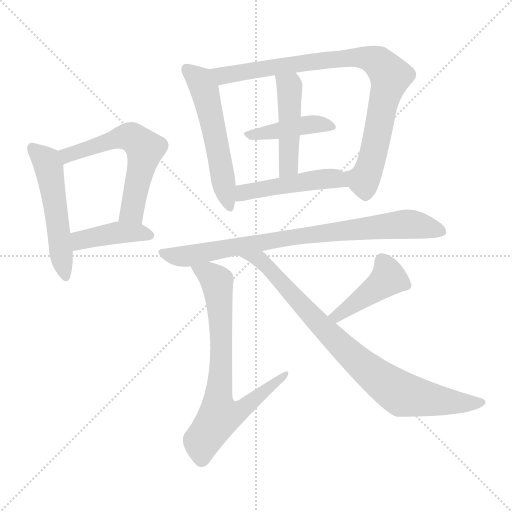
t = 0.00 s
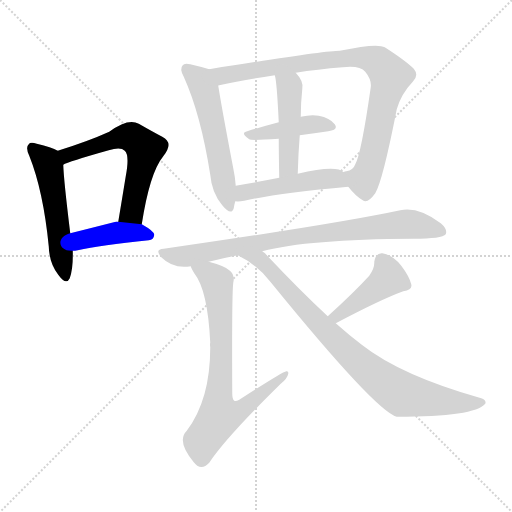
t = 1.77 s
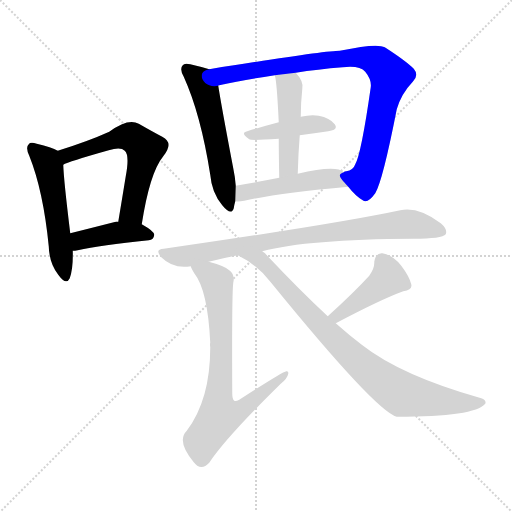
t = 3.54 s
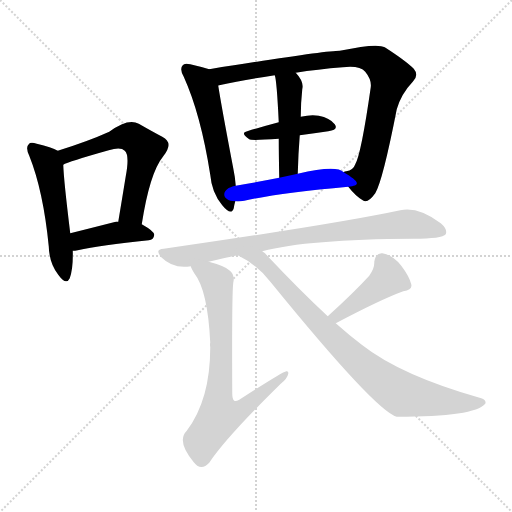
t = 5.31 s
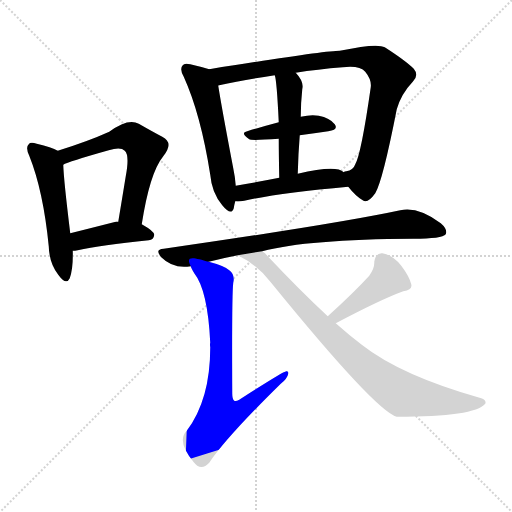
t = 7.08 s
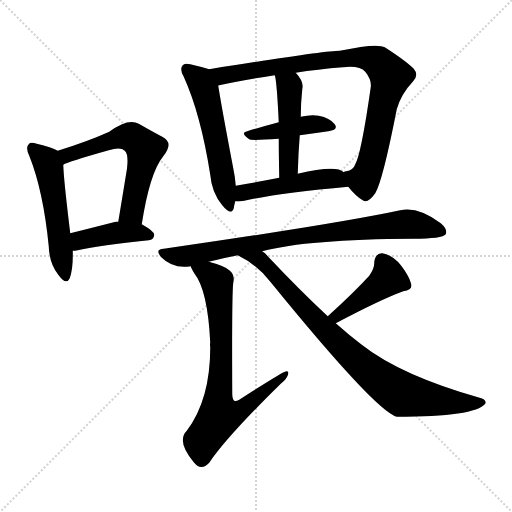
t = 8.85 s

The animated SVG that drew these frames (rendered in a browser with its animation timeline set to each time). Animation: 12 CSS @keyframes rules; one cycle of 8.85 s.

<svg version="1.1" viewBox="0 0 1024 1024" xmlns="http://www.w3.org/2000/svg">
  <g stroke="lightgray" stroke-dasharray="1,1" stroke-width="1" transform="scale(4, 4)">
    <line x1="0" y1="0" x2="256" y2="256"></line>
    <line x1="256" y1="0" x2="0" y2="256"></line>
    <line x1="128" y1="0" x2="128" y2="256"></line>
    <line x1="0" y1="128" x2="256" y2="128"></line>
  </g>
<g transform="scale(1, -1) translate(0, -900)">
   <style type="text/css">
    @keyframes keyframes0 {
      from {
       stroke: blue;
       stroke-dashoffset: 525;
       stroke-width: 128;
       }
       63% {
       animation-timing-function: step-end;
       stroke: blue;
       stroke-dashoffset: 0;
       stroke-width: 128;
       }
       to {
       stroke: black;
       stroke-width: 1024;
       }
       }
       #make-me-a-hanzi-animation-0 {
         animation: keyframes0 0.677246s both;
         animation-delay: 0.000000s;
         animation-timing-function: linear;
       }
    @keyframes keyframes1 {
      from {
       stroke: blue;
       stroke-dashoffset: 591;
       stroke-width: 128;
       }
       66% {
       animation-timing-function: step-end;
       stroke: blue;
       stroke-dashoffset: 0;
       stroke-width: 128;
       }
       to {
       stroke: black;
       stroke-width: 1024;
       }
       }
       #make-me-a-hanzi-animation-1 {
         animation: keyframes1 0.730957s both;
         animation-delay: 0.677246s;
         animation-timing-function: linear;
       }
    @keyframes keyframes2 {
      from {
       stroke: blue;
       stroke-dashoffset: 414;
       stroke-width: 128;
       }
       57% {
       animation-timing-function: step-end;
       stroke: blue;
       stroke-dashoffset: 0;
       stroke-width: 128;
       }
       to {
       stroke: black;
       stroke-width: 1024;
       }
       }
       #make-me-a-hanzi-animation-2 {
         animation: keyframes2 0.586914s both;
         animation-delay: 1.408203s;
         animation-timing-function: linear;
       }
    @keyframes keyframes3 {
      from {
       stroke: blue;
       stroke-dashoffset: 547;
       stroke-width: 128;
       }
       64% {
       animation-timing-function: step-end;
       stroke: blue;
       stroke-dashoffset: 0;
       stroke-width: 128;
       }
       to {
       stroke: black;
       stroke-width: 1024;
       }
       }
       #make-me-a-hanzi-animation-3 {
         animation: keyframes3 0.695150s both;
         animation-delay: 1.995117s;
         animation-timing-function: linear;
       }
    @keyframes keyframes4 {
      from {
       stroke: blue;
       stroke-dashoffset: 877;
       stroke-width: 128;
       }
       74% {
       animation-timing-function: step-end;
       stroke: blue;
       stroke-dashoffset: 0;
       stroke-width: 128;
       }
       to {
       stroke: black;
       stroke-width: 1024;
       }
       }
       #make-me-a-hanzi-animation-4 {
         animation: keyframes4 0.963704s both;
         animation-delay: 2.690267s;
         animation-timing-function: linear;
       }
    @keyframes keyframes5 {
      from {
       stroke: blue;
       stroke-dashoffset: 424;
       stroke-width: 128;
       }
       58% {
       animation-timing-function: step-end;
       stroke: blue;
       stroke-dashoffset: 0;
       stroke-width: 128;
       }
       to {
       stroke: black;
       stroke-width: 1024;
       }
       }
       #make-me-a-hanzi-animation-5 {
         animation: keyframes5 0.595052s both;
         animation-delay: 3.653971s;
         animation-timing-function: linear;
       }
    @keyframes keyframes6 {
      from {
       stroke: blue;
       stroke-dashoffset: 466;
       stroke-width: 128;
       }
       60% {
       animation-timing-function: step-end;
       stroke: blue;
       stroke-dashoffset: 0;
       stroke-width: 128;
       }
       to {
       stroke: black;
       stroke-width: 1024;
       }
       }
       #make-me-a-hanzi-animation-6 {
         animation: keyframes6 0.629232s both;
         animation-delay: 4.249023s;
         animation-timing-function: linear;
       }
    @keyframes keyframes7 {
      from {
       stroke: blue;
       stroke-dashoffset: 477;
       stroke-width: 128;
       }
       61% {
       animation-timing-function: step-end;
       stroke: blue;
       stroke-dashoffset: 0;
       stroke-width: 128;
       }
       to {
       stroke: black;
       stroke-width: 1024;
       }
       }
       #make-me-a-hanzi-animation-7 {
         animation: keyframes7 0.638184s both;
         animation-delay: 4.878255s;
         animation-timing-function: linear;
       }
    @keyframes keyframes8 {
      from {
       stroke: blue;
       stroke-dashoffset: 823;
       stroke-width: 128;
       }
       73% {
       animation-timing-function: step-end;
       stroke: blue;
       stroke-dashoffset: 0;
       stroke-width: 128;
       }
       to {
       stroke: black;
       stroke-width: 1024;
       }
       }
       #make-me-a-hanzi-animation-8 {
         animation: keyframes8 0.919759s both;
         animation-delay: 5.516439s;
         animation-timing-function: linear;
       }
    @keyframes keyframes9 {
      from {
       stroke: blue;
       stroke-dashoffset: 740;
       stroke-width: 128;
       }
       71% {
       animation-timing-function: step-end;
       stroke: blue;
       stroke-dashoffset: 0;
       stroke-width: 128;
       }
       to {
       stroke: black;
       stroke-width: 1024;
       }
       }
       #make-me-a-hanzi-animation-9 {
         animation: keyframes9 0.852214s both;
         animation-delay: 6.436198s;
         animation-timing-function: linear;
       }
    @keyframes keyframes10 {
      from {
       stroke: blue;
       stroke-dashoffset: 430;
       stroke-width: 128;
       }
       58% {
       animation-timing-function: step-end;
       stroke: blue;
       stroke-dashoffset: 0;
       stroke-width: 128;
       }
       to {
       stroke: black;
       stroke-width: 1024;
       }
       }
       #make-me-a-hanzi-animation-10 {
         animation: keyframes10 0.599935s both;
         animation-delay: 7.288411s;
         animation-timing-function: linear;
       }
    @keyframes keyframes11 {
      from {
       stroke: blue;
       stroke-dashoffset: 847;
       stroke-width: 128;
       }
       73% {
       animation-timing-function: step-end;
       stroke: blue;
       stroke-dashoffset: 0;
       stroke-width: 128;
       }
       to {
       stroke: black;
       stroke-width: 1024;
       }
       }
       #make-me-a-hanzi-animation-11 {
         animation: keyframes11 0.939290s both;
         animation-delay: 7.888346s;
         animation-timing-function: linear;
       }
</style>
<path d="M 115.5 598.5 Q 103.5 605.5 73.5 612.5 Q 60.5 616.5 57.5 611.5 Q 50.5 605.5 58.5 588.5 Q 86.5 518.5 97.5 407.5 Q 98.5 373.5 116.5 350.5 Q 132.5 328.5 139.5 343.5 Q 146.5 362.5 145.5 398.5 L 140.5 433.5 Q 127.5 539.5 126.5 570.5 C 125.5 593.5 125.5 593.5 115.5 598.5 Z" fill="lightgray"></path> 
<path d="M 283.5 451.5 Q 299.5 554.5 326.5 587.5 Q 348.5 614.5 324.5 626.5 Q 305.5 636.5 277.5 652.5 Q 256.5 664.5 218.5 636.5 Q 176.5 617.5 115.5 598.5 C 86.5 589.5 99.5 558.5 126.5 570.5 Q 135.5 576.5 217.5 599.5 Q 241.5 606.5 249.5 598.5 Q 259.5 589.5 251.5 547.5 Q 244.5 504.5 236.5 456.5 C 231.5 426.5 278.5 421.5 283.5 451.5 Z" fill="lightgray"></path> 
<path d="M 145.5 398.5 Q 149.5 398.5 155.5 399.5 Q 200.5 409.5 297.5 419.5 Q 307.5 420.5 308.5 430.5 Q 308.5 437.5 283.5 451.5 L 236.5 456.5 Q 233.5 457.5 231.5 456.5 Q 180.5 443.5 140.5 433.5 C 111.5 426.5 115.5 396.5 145.5 398.5 Z" fill="lightgray"></path> 
<path d="M 418.5 761.5 Q 406.5 765.5 380.5 771.5 Q 368.5 774.5 365.5 769.5 Q 358.5 762.5 367.5 746.5 Q 401.5 671.5 420.5 550.5 Q 423.5 514.5 444.5 489.5 Q 462.5 467.5 467.5 483.5 Q 468.5 490.5 470.5 497.5 L 471.5 528.5 Q 470.5 544.5 466.5 563.5 Q 442.5 689.5 436.5 728.5 C 431.5 757.5 431.5 757.5 418.5 761.5 Z" fill="lightgray"></path> 
<path d="M 696.5 526.5 Q 711.5 507.5 725.5 499.5 Q 735.5 492.5 750.5 513.5 Q 765.5 538.5 793.5 681.5 Q 802.5 712.5 825.5 736.5 Q 838.5 749.5 827.5 762.5 Q 811.5 778.5 769.5 805.5 Q 754.5 814.5 679.5 798.5 Q 648.5 798.5 418.5 761.5 C 388.5 756.5 407.5 721.5 436.5 728.5 Q 435.5 729.5 438.5 729.5 Q 484.5 739.5 549.5 749.5 L 591.5 754.5 Q 634.5 761.5 685.5 765.5 Q 719.5 769.5 730.5 756.5 Q 743.5 740.5 741.5 725.5 Q 722.5 592.5 710.5 571.5 Q 706.5 559.5 692.5 557.5 Q 688.5 557.5 687.5 555.5 C 675.5 550.5 676.5 548.5 696.5 526.5 Z" fill="lightgray"></path> 
<path d="M 557.5 655.5 Q 523.5 646.5 494.5 637.5 Q 479.5 634.5 498.5 621.5 Q 501.5 618.5 557.5 622.5 L 599.5 629.5 Q 629.5 633.5 656.5 637.5 Q 677.5 640.5 669.5 651.5 Q 659.5 664.5 637.5 668.5 Q 622.5 671.5 601.5 666.5 L 557.5 655.5 Z" fill="lightgray"></path> 
<path d="M 549.5 749.5 Q 553.5 739.5 557.5 655.5 L 557.5 622.5 Q 557.5 591.5 558.5 544.5 C 559.5 514.5 594.5 522.5 595.5 552.5 Q 596.5 592.5 599.5 629.5 L 601.5 666.5 Q 601.5 693.5 604.5 721.5 Q 608.5 736.5 591.5 754.5 C 571.5 777.5 542.5 778.5 549.5 749.5 Z" fill="lightgray"></path> 
<path d="M 470.5 497.5 Q 477.5 496.5 488.5 498.5 Q 554.5 513.5 696.5 526.5 C 726.5 529.5 713.5 539.5 687.5 555.5 Q 672.5 570.5 595.5 552.5 L 558.5 544.5 Q 512.5 535.5 471.5 528.5 C 441.5 523.5 440.5 498.5 470.5 497.5 Z" fill="lightgray"></path> 
<path d="M 524.5 397.5 Q 615.5 421.5 826.5 422.5 Q 884.5 422.5 891.5 431.5 Q 895.5 441.5 881.5 453.5 Q 836.5 487.5 800.5 479.5 Q 674.5 452.5 327.5 402.5 Q 308.5 401.5 322.5 385.5 Q 346.5 361.5 381.5 367.5 L 417.5 376.5 Q 444.5 383.5 475.5 389.5 L 524.5 397.5 Z" fill="lightgray"></path> 
<path d="M 381.5 367.5 Q 382.5 363.5 388.5 353.5 Q 415.5 319.5 420.5 214.5 Q 419.5 211.5 420.5 205.5 Q 420.5 100.5 373.5 38.5 Q 352.5 17.5 387.5 -24.5 Q 390.5 -27.5 394.5 -31.5 Q 406.5 -38.5 418.5 -25.5 Q 452.5 25.5 561.5 132.5 Q 574.5 142.5 576.5 152.5 Q 577.5 158.5 572.5 157.5 Q 565.5 156.5 478.5 100.5 Q 471.5 96.5 468.5 98.5 Q 464.5 101.5 464.5 112.5 Q 463.5 311.5 466.5 334.5 Q 470.5 350.5 458.5 359.5 Q 448.5 368.5 417.5 376.5 C 388.5 384.5 369.5 390.5 381.5 367.5 Z" fill="lightgray"></path> 
<path d="M 671.5 253.5 Q 762.5 301.5 806.5 317.5 Q 825.5 320.5 822.5 331.5 Q 818.5 347.5 802.5 368.5 Q 786.5 389.5 764.5 393.5 Q 751.5 394.5 748.5 376.5 Q 749.5 363.5 738.5 348.5 Q 708.5 315.5 655.5 267.5 C 633.5 247.5 644.5 239.5 671.5 253.5 Z" fill="lightgray"></path> 
<path d="M 655.5 267.5 Q 600.5 318.5 534.5 388.5 Q 530.5 394.5 524.5 397.5 C 502.5 418.5 449.5 403.5 475.5 389.5 Q 514.5 370.5 541.5 335.5 Q 751.5 77.5 793.5 66.5 Q 949.5 66.5 970.5 92.5 Q 973.5 99.5 962.5 103.5 Q 802.5 148.5 723.5 210.5 Q 698.5 229.5 671.5 253.5 L 655.5 267.5 Z" fill="lightgray"></path> 
      <clipPath id="make-me-a-hanzi-clip-0">
      <path d="M 115.5 598.5 Q 103.5 605.5 73.5 612.5 Q 60.5 616.5 57.5 611.5 Q 50.5 605.5 58.5 588.5 Q 86.5 518.5 97.5 407.5 Q 98.5 373.5 116.5 350.5 Q 132.5 328.5 139.5 343.5 Q 146.5 362.5 145.5 398.5 L 140.5 433.5 Q 127.5 539.5 126.5 570.5 C 125.5 593.5 125.5 593.5 115.5 598.5 Z" fill="lightgray"></path>
      </clipPath>
      <path clip-path="url(#make-me-a-hanzi-clip-0)" d="M 64.5 603.5 L 93.5 577.5 L 97.5 565.5 L 128.5 350.5 " fill="none" id="make-me-a-hanzi-animation-0" stroke-dasharray="397 794" stroke-linecap="round"></path>

      <clipPath id="make-me-a-hanzi-clip-1">
      <path d="M 283.5 451.5 Q 299.5 554.5 326.5 587.5 Q 348.5 614.5 324.5 626.5 Q 305.5 636.5 277.5 652.5 Q 256.5 664.5 218.5 636.5 Q 176.5 617.5 115.5 598.5 C 86.5 589.5 99.5 558.5 126.5 570.5 Q 135.5 576.5 217.5 599.5 Q 241.5 606.5 249.5 598.5 Q 259.5 589.5 251.5 547.5 Q 244.5 504.5 236.5 456.5 C 231.5 426.5 278.5 421.5 283.5 451.5 Z" fill="lightgray"></path>
      </clipPath>
      <path clip-path="url(#make-me-a-hanzi-clip-1)" d="M 125.5 578.5 L 134.5 589.5 L 238.5 624.5 L 263.5 625.5 L 280.5 612.5 L 290.5 602.5 L 266.5 488.5 L 262.5 476.5 L 245.5 463.5 " fill="none" id="make-me-a-hanzi-animation-1" stroke-dasharray="463 926" stroke-linecap="round"></path>

      <clipPath id="make-me-a-hanzi-clip-2">
      <path d="M 145.5 398.5 Q 149.5 398.5 155.5 399.5 Q 200.5 409.5 297.5 419.5 Q 307.5 420.5 308.5 430.5 Q 308.5 437.5 283.5 451.5 L 236.5 456.5 Q 233.5 457.5 231.5 456.5 Q 180.5 443.5 140.5 433.5 C 111.5 426.5 115.5 396.5 145.5 398.5 Z" fill="lightgray"></path>
      </clipPath>
      <path clip-path="url(#make-me-a-hanzi-clip-2)" d="M 149.5 405.5 L 165.5 421.5 L 234.5 434.5 L 273.5 435.5 L 298.5 429.5 " fill="none" id="make-me-a-hanzi-animation-2" stroke-dasharray="286 572" stroke-linecap="round"></path>

      <clipPath id="make-me-a-hanzi-clip-3">
      <path d="M 418.5 761.5 Q 406.5 765.5 380.5 771.5 Q 368.5 774.5 365.5 769.5 Q 358.5 762.5 367.5 746.5 Q 401.5 671.5 420.5 550.5 Q 423.5 514.5 444.5 489.5 Q 462.5 467.5 467.5 483.5 Q 468.5 490.5 470.5 497.5 L 471.5 528.5 Q 470.5 544.5 466.5 563.5 Q 442.5 689.5 436.5 728.5 C 431.5 757.5 431.5 757.5 418.5 761.5 Z" fill="lightgray"></path>
      </clipPath>
      <path clip-path="url(#make-me-a-hanzi-clip-3)" d="M 374.5 761.5 L 396.5 742.5 L 409.5 720.5 L 456.5 488.5 " fill="none" id="make-me-a-hanzi-animation-3" stroke-dasharray="419 838" stroke-linecap="round"></path>

      <clipPath id="make-me-a-hanzi-clip-4">
      <path d="M 696.5 526.5 Q 711.5 507.5 725.5 499.5 Q 735.5 492.5 750.5 513.5 Q 765.5 538.5 793.5 681.5 Q 802.5 712.5 825.5 736.5 Q 838.5 749.5 827.5 762.5 Q 811.5 778.5 769.5 805.5 Q 754.5 814.5 679.5 798.5 Q 648.5 798.5 418.5 761.5 C 388.5 756.5 407.5 721.5 436.5 728.5 Q 435.5 729.5 438.5 729.5 Q 484.5 739.5 549.5 749.5 L 591.5 754.5 Q 634.5 761.5 685.5 765.5 Q 719.5 769.5 730.5 756.5 Q 743.5 740.5 741.5 725.5 Q 722.5 592.5 710.5 571.5 Q 706.5 559.5 692.5 557.5 Q 688.5 557.5 687.5 555.5 C 675.5 550.5 676.5 548.5 696.5 526.5 Z" fill="lightgray"></path>
      </clipPath>
      <path clip-path="url(#make-me-a-hanzi-clip-4)" d="M 431.5 761.5 L 445.5 748.5 L 548.5 767.5 L 717.5 785.5 L 759.5 773.5 L 780.5 747.5 L 742.5 575.5 L 728.5 541.5 L 692.5 549.5 " fill="none" id="make-me-a-hanzi-animation-4" stroke-dasharray="749 1498" stroke-linecap="round"></path>

      <clipPath id="make-me-a-hanzi-clip-5">
      <path d="M 557.5 655.5 Q 523.5 646.5 494.5 637.5 Q 479.5 634.5 498.5 621.5 Q 501.5 618.5 557.5 622.5 L 599.5 629.5 Q 629.5 633.5 656.5 637.5 Q 677.5 640.5 669.5 651.5 Q 659.5 664.5 637.5 668.5 Q 622.5 671.5 601.5 666.5 L 557.5 655.5 Z" fill="lightgray"></path>
      </clipPath>
      <path clip-path="url(#make-me-a-hanzi-clip-5)" d="M 495.5 629.5 L 611.5 650.5 L 661.5 646.5 " fill="none" id="make-me-a-hanzi-animation-5" stroke-dasharray="296 592" stroke-linecap="round"></path>

      <clipPath id="make-me-a-hanzi-clip-6">
      <path d="M 549.5 749.5 Q 553.5 739.5 557.5 655.5 L 557.5 622.5 Q 557.5 591.5 558.5 544.5 C 559.5 514.5 594.5 522.5 595.5 552.5 Q 596.5 592.5 599.5 629.5 L 601.5 666.5 Q 601.5 693.5 604.5 721.5 Q 608.5 736.5 591.5 754.5 C 571.5 777.5 542.5 778.5 549.5 749.5 Z" fill="lightgray"></path>
      </clipPath>
      <path clip-path="url(#make-me-a-hanzi-clip-6)" d="M 556.5 748.5 L 578.5 726.5 L 579.5 702.5 L 577.5 576.5 L 573.5 562.5 L 562.5 553.5 " fill="none" id="make-me-a-hanzi-animation-6" stroke-dasharray="338 676" stroke-linecap="round"></path>

      <clipPath id="make-me-a-hanzi-clip-7">
      <path d="M 470.5 497.5 Q 477.5 496.5 488.5 498.5 Q 554.5 513.5 696.5 526.5 C 726.5 529.5 713.5 539.5 687.5 555.5 Q 672.5 570.5 595.5 552.5 L 558.5 544.5 Q 512.5 535.5 471.5 528.5 C 441.5 523.5 440.5 498.5 470.5 497.5 Z" fill="lightgray"></path>
      </clipPath>
      <path clip-path="url(#make-me-a-hanzi-clip-7)" d="M 474.5 505.5 L 495.5 517.5 L 632.5 540.5 L 671.5 542.5 L 686.5 531.5 " fill="none" id="make-me-a-hanzi-animation-7" stroke-dasharray="349 698" stroke-linecap="round"></path>

      <clipPath id="make-me-a-hanzi-clip-8">
      <path d="M 524.5 397.5 Q 615.5 421.5 826.5 422.5 Q 884.5 422.5 891.5 431.5 Q 895.5 441.5 881.5 453.5 Q 836.5 487.5 800.5 479.5 Q 674.5 452.5 327.5 402.5 Q 308.5 401.5 322.5 385.5 Q 346.5 361.5 381.5 367.5 L 417.5 376.5 Q 444.5 383.5 475.5 389.5 L 524.5 397.5 Z" fill="lightgray"></path>
      </clipPath>
      <path clip-path="url(#make-me-a-hanzi-clip-8)" d="M 324.5 394.5 L 371.5 387.5 L 580.5 425.5 L 810.5 451.5 L 884.5 436.5 " fill="none" id="make-me-a-hanzi-animation-8" stroke-dasharray="695 1390" stroke-linecap="round"></path>

      <clipPath id="make-me-a-hanzi-clip-9">
      <path d="M 381.5 367.5 Q 382.5 363.5 388.5 353.5 Q 415.5 319.5 420.5 214.5 Q 419.5 211.5 420.5 205.5 Q 420.5 100.5 373.5 38.5 Q 352.5 17.5 387.5 -24.5 Q 390.5 -27.5 394.5 -31.5 Q 406.5 -38.5 418.5 -25.5 Q 452.5 25.5 561.5 132.5 Q 574.5 142.5 576.5 152.5 Q 577.5 158.5 572.5 157.5 Q 565.5 156.5 478.5 100.5 Q 471.5 96.5 468.5 98.5 Q 464.5 101.5 464.5 112.5 Q 463.5 311.5 466.5 334.5 Q 470.5 350.5 458.5 359.5 Q 448.5 368.5 417.5 376.5 C 388.5 384.5 369.5 390.5 381.5 367.5 Z" fill="lightgray"></path>
      </clipPath>
      <path clip-path="url(#make-me-a-hanzi-clip-9)" d="M 389.5 362.5 L 419.5 350.5 L 434.5 335.5 L 443.5 200.5 L 438.5 67.5 L 486.5 82.5 L 572.5 153.5 " fill="none" id="make-me-a-hanzi-animation-9" stroke-dasharray="612 1224" stroke-linecap="round"></path>

      <clipPath id="make-me-a-hanzi-clip-10">
      <path d="M 671.5 253.5 Q 762.5 301.5 806.5 317.5 Q 825.5 320.5 822.5 331.5 Q 818.5 347.5 802.5 368.5 Q 786.5 389.5 764.5 393.5 Q 751.5 394.5 748.5 376.5 Q 749.5 363.5 738.5 348.5 Q 708.5 315.5 655.5 267.5 C 633.5 247.5 644.5 239.5 671.5 253.5 Z" fill="lightgray"></path>
      </clipPath>
      <path clip-path="url(#make-me-a-hanzi-clip-10)" d="M 764.5 377.5 L 776.5 343.5 L 675.5 267.5 L 664.5 270.5 " fill="none" id="make-me-a-hanzi-animation-10" stroke-dasharray="302 604" stroke-linecap="round"></path>

      <clipPath id="make-me-a-hanzi-clip-11">
      <path d="M 655.5 267.5 Q 600.5 318.5 534.5 388.5 Q 530.5 394.5 524.5 397.5 C 502.5 418.5 449.5 403.5 475.5 389.5 Q 514.5 370.5 541.5 335.5 Q 751.5 77.5 793.5 66.5 Q 949.5 66.5 970.5 92.5 Q 973.5 99.5 962.5 103.5 Q 802.5 148.5 723.5 210.5 Q 698.5 229.5 671.5 253.5 L 655.5 267.5 Z" fill="lightgray"></path>
      </clipPath>
      <path clip-path="url(#make-me-a-hanzi-clip-11)" d="M 482.5 386.5 L 507.5 384.5 L 529.5 372.5 L 578.5 313.5 L 675.5 214.5 L 760.5 140.5 L 799.5 114.5 L 904.5 95.5 L 963.5 95.5 " fill="none" id="make-me-a-hanzi-animation-11" stroke-dasharray="719 1438" stroke-linecap="round"></path>

</g>
</svg>
